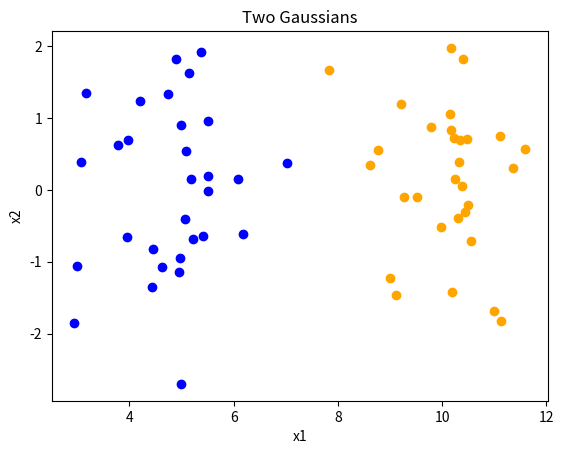

Write the Python code that produced this figure.
import numpy as np
import matplotlib.pyplot as plt


# Generate two 2d gaussian blobs
blob_1 = np.random.multivariate_normal(mean=[5, 0], cov=np.eye(2) , size=30)
blob_2 = np.random.multivariate_normal(mean=[10, 0], cov=np.eye(2), size=30)

if __name__ == "__main__":
    # Display the blobs
    plt.scatter(blob_1[:, 0], blob_1[:, 1], color='blue', label='Class 1')
    plt.scatter(blob_2[:, 0], blob_2[:, 1], color='orange', label='Class 2')
    plt.xlabel('x1')
    plt.ylabel('x2')
    plt.title('Two Gaussians')
    plt.show()



